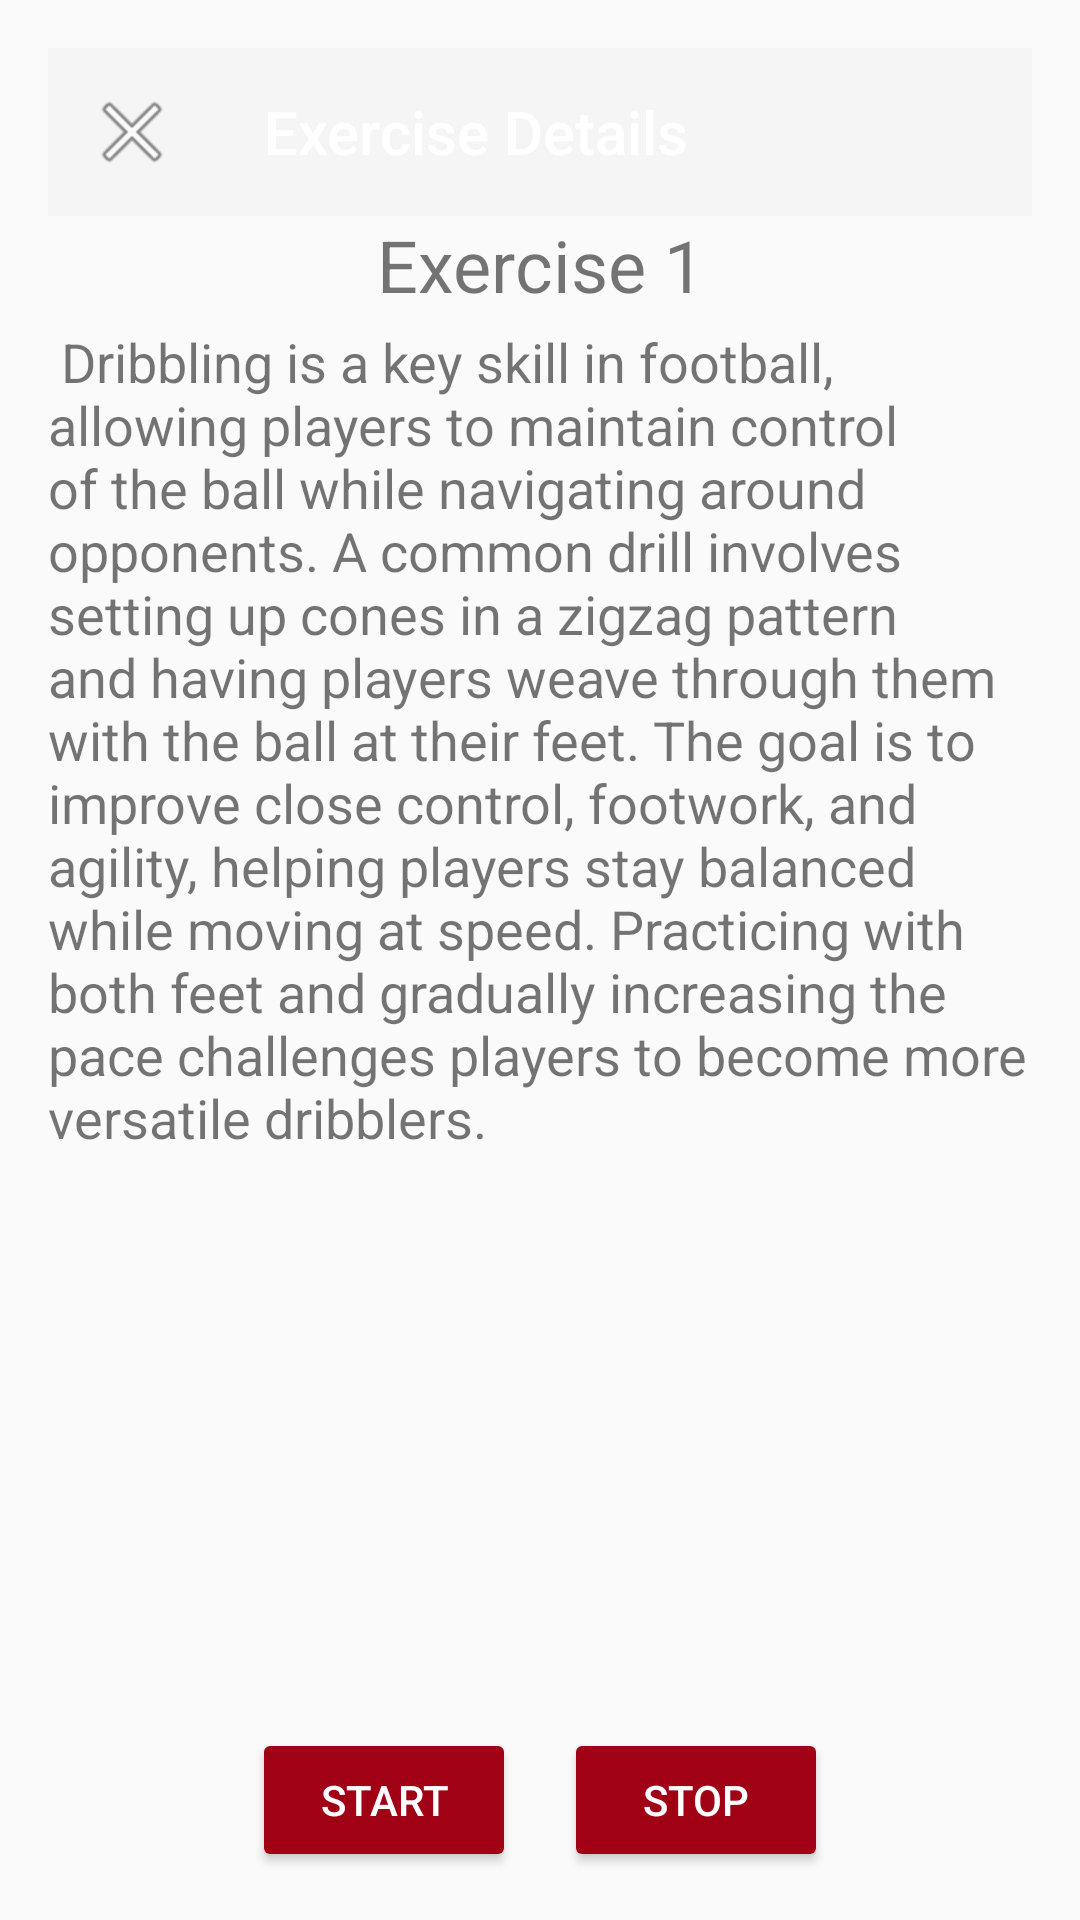

Write the Android layout XML for this screen, with the resource values it uses.
<!-- AndroidManifest.xml: application theme Theme.AppCompat.Light.NoActionBar -->
<!-- res/layout/activity_detail.xml -->
<?xml version="1.0" encoding="utf-8"?>

<androidx.constraintlayout.widget.ConstraintLayout xmlns:android="http://schemas.android.com/apk/res/android"
    android:layout_width="match_parent"
    android:layout_height="match_parent"
    xmlns:app="http://schemas.android.com/apk/res-auto"
    android:padding="16dp">

    
    <androidx.appcompat.widget.Toolbar
        android:id="@+id/toolbar"
        android:layout_width="0dp"
        android:layout_height="?attr/actionBarSize"
        android:background="?attr/colorPrimary"
        app:title="Exercise Details"
        app:navigationIcon="@android:drawable/ic_menu_close_clear_cancel"
        app:titleTextColor="@android:color/white"
        app:layout_constraintTop_toTopOf="parent"
        app:layout_constraintStart_toStartOf="parent"
        app:layout_constraintEnd_toEndOf="parent"/>

    
    <TextView
        android:id="@+id/exercise_title"
        android:layout_width="wrap_content"
        android:layout_height="wrap_content"
        android:text="Exercise 1"
        android:textSize="24sp"
        android:layout_marginBottom="8dp"
        app:layout_constraintTop_toBottomOf="@id/toolbar"
        app:layout_constraintStart_toStartOf="parent"
        app:layout_constraintEnd_toEndOf="parent"/>

    
    <TextView
        android:id="@+id/exercise_description"
        android:layout_width="wrap_content"
        android:layout_height="wrap_content"
        android:text=" Dribbling is a key skill in football, allowing players to maintain control of the ball while navigating around opponents. A common drill involves setting up cones in a zigzag pattern and having players weave through them with the ball at their feet. The goal is to improve close control, footwork, and agility, helping players stay balanced while moving at speed. Practicing with both feet and gradually increasing the pace challenges players to become more versatile dribblers."
        android:textSize="18sp"
        android:layout_marginTop="4dp"
        app:layout_constraintTop_toBottomOf="@id/exercise_title"
        app:layout_constraintStart_toStartOf="parent"
        app:layout_constraintEnd_toEndOf="parent"/>

    
    <LinearLayout
        android:layout_width="wrap_content"
        android:layout_height="wrap_content"
        android:orientation="horizontal"
        android:gravity="center"
        app:layout_constraintBottom_toBottomOf="parent"
        app:layout_constraintStart_toStartOf="parent"
        app:layout_constraintEnd_toEndOf="parent">

        <Button
            android:id="@+id/start_button"
            android:layout_width="wrap_content"
            android:layout_height="wrap_content"
            android:text="Start"
            android:backgroundTint="@color/red"
            android:textColor="@android:color/white"
            android:layout_marginEnd="16dp"/>

        <Button
            android:id="@+id/stop_button"
            android:layout_width="wrap_content"
            android:layout_height="wrap_content"
            android:text="Stop"
            android:backgroundTint="@color/red"
            android:textColor="@android:color/white"/>

    </LinearLayout>

</androidx.constraintlayout.widget.ConstraintLayout>
<!-- resources referenced by this layout -->
<resources>
  <color name="red">#A10115</color>
</resources>
